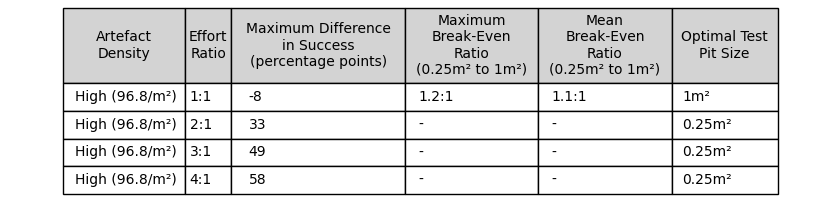

The table this chart was drawn from, first rows:
Artefact Density, Effort Ratio, Maximum Difference in Success (percentag…, Maximum Break-Even Ratio (0.25m² to 1m²), Mean Break-Even Ratio (0.25m² to 1m²), Optimal Test Pit Size
High (96.8/m²), 1:1, -8, 1.2:1, 1.1:1, 1m²
High (96.8/m²), 2:1, 33, -, -, 0.25m²
High (96.8/m²), 3:1, 49, -, -, 0.25m²
High (96.8/m²), 4:1, 58, -, -, 0.25m²
